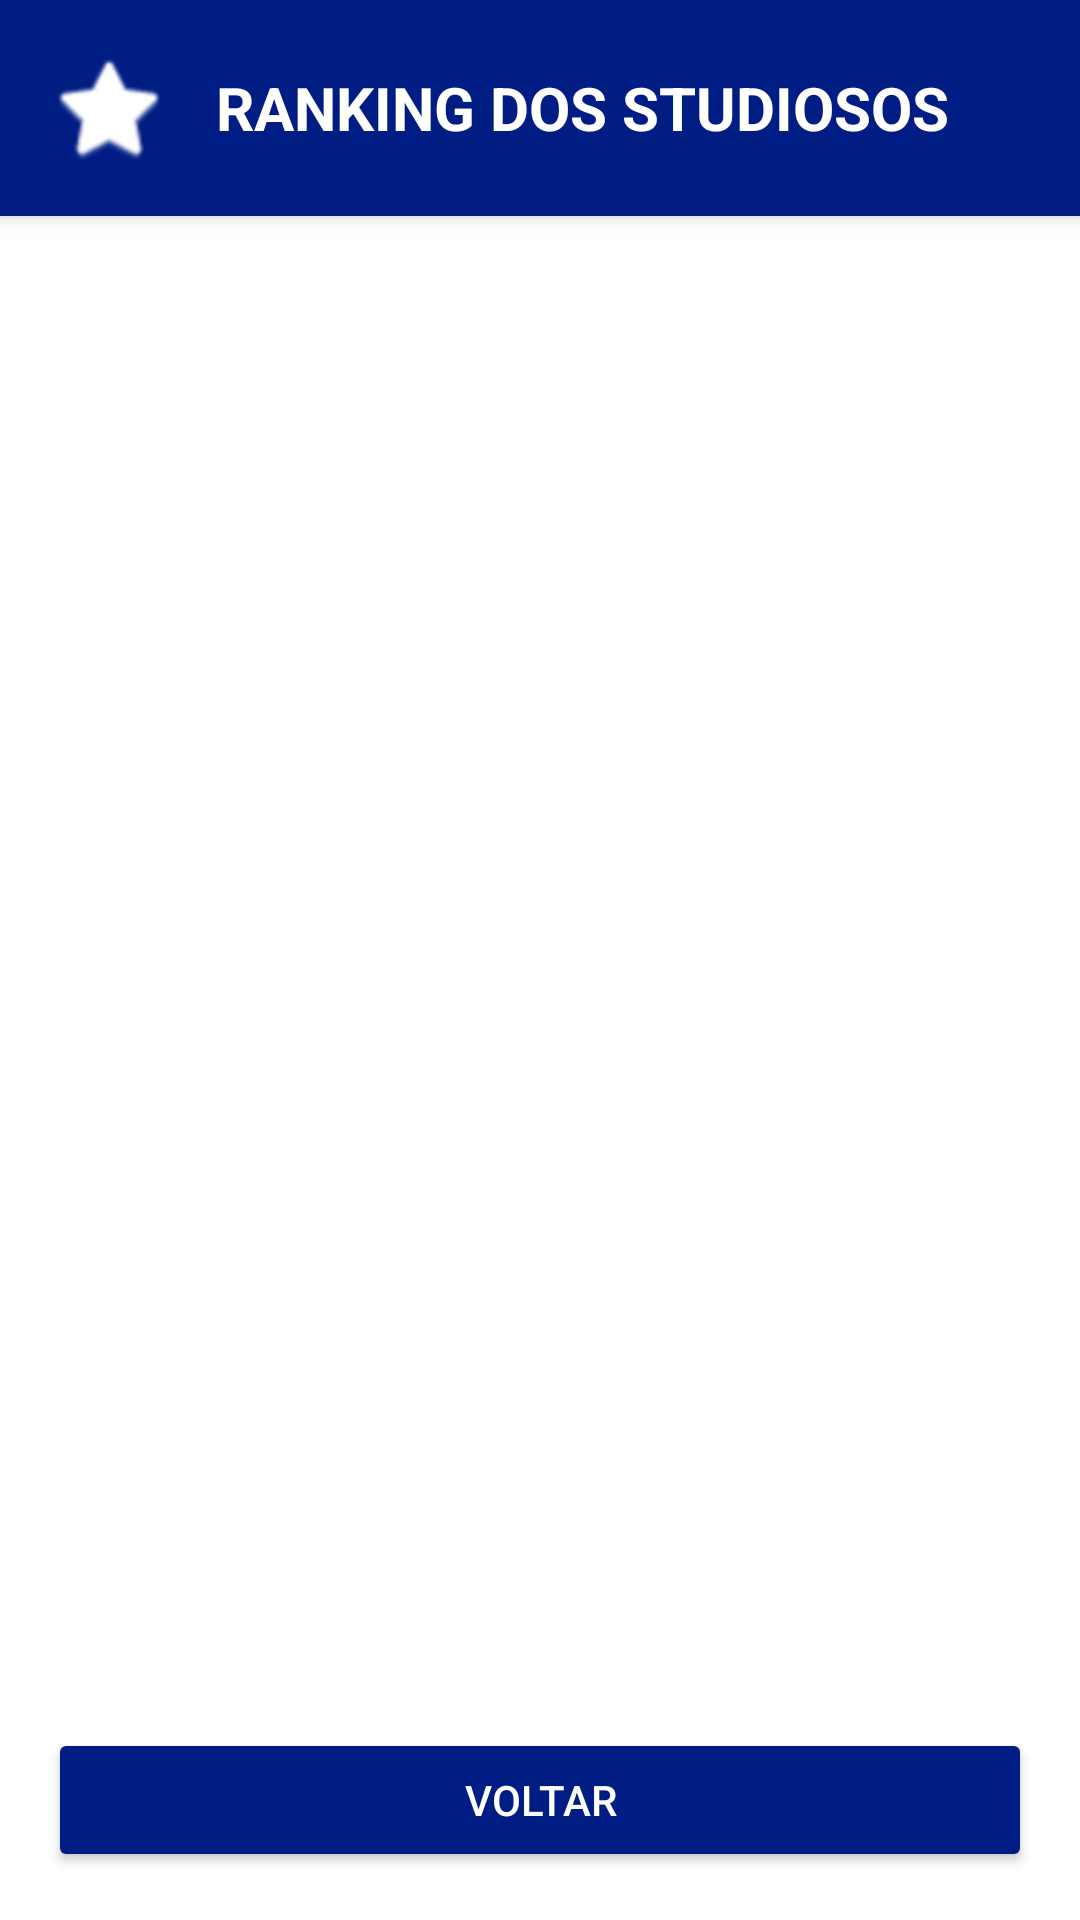

The Android layout XML behind this screen, and the referenced resources:
<!-- AndroidManifest.xml: application theme Theme.Avalia -->
<!-- res/layout/activity_tela_ranking.xml -->
<?xml version="1.0" encoding="utf-8"?>
<RelativeLayout xmlns:android="http://schemas.android.com/apk/res/android"
    xmlns:app="http://schemas.android.com/apk/res-auto"
    xmlns:tools="http://schemas.android.com/tools"
    android:id="@+id/telaRanking"
    android:layout_width="match_parent"
    android:layout_height="match_parent"
    android:background="#FFFFFF"
    tools:context=".ranking.TelaRanking"> <LinearLayout
    android:id="@+id/layoutHeaderRanking"
    android:layout_width="match_parent"
    android:layout_height="wrap_content"
    android:orientation="horizontal"
    android:gravity="center_vertical"
    android:padding="16dp"
    android:background="@color/blueDark"
    android:elevation="4dp">

    <ImageView
        android:id="@+id/imageViewIconeRanking"
        android:layout_width="40dp"
        android:layout_height="40dp"
        app:srcCompat="@android:drawable/btn_star_big_on"
        app:tint="@android:color/white" />

    <TextView
        android:id="@+id/textViewTituloRanking"
        android:layout_width="wrap_content"
        android:layout_height="wrap_content"
        android:text="RANKING DOS STUDIOSOS"
        android:textSize="20sp"
        android:textStyle="bold"
        android:textColor="@android:color/white"
        android:layout_marginStart="16dp"/>
</LinearLayout>

    <androidx.recyclerview.widget.RecyclerView
        android:id="@+id/recyclerViewRanking"
        android:layout_width="match_parent"
        android:layout_height="0dp"
        android:layout_below="@id/layoutHeaderRanking"
        android:layout_alignParentBottom="true"
        android:paddingTop="8dp"
        android:clipToPadding="false"
        tools:listitem="@layout/item_ranking_usuario" />

    <Button
        android:id="@+id/buttonVoltarRanking"
        android:layout_width="match_parent"
        android:layout_height="wrap_content"
        android:layout_alignParentBottom="true"
        android:layout_marginStart="16dp"
        android:layout_marginEnd="16dp"
        android:layout_marginBottom="16dp"
        android:layout_marginTop="16dp"
        android:text="Voltar"
        android:backgroundTint="@color/blueDark"
        android:textColor="@android:color/white"/>

</RelativeLayout>
<!-- res/layout/item_ranking_usuario.xml (included above) -->
<?xml version="1.0" encoding="utf-8"?>
<com.google.android.material.card.MaterialCardView
    xmlns:android="http://schemas.android.com/apk/res/android"
    xmlns:app="http://schemas.android.com/apk/res-auto"
    xmlns:tools="http://schemas.android.com/tools"
    android:layout_width="match_parent"
    android:layout_height="wrap_content"
    android:layout_marginStart="12dp"
    android:layout_marginTop="6dp"
    android:layout_marginEnd="12dp"
    android:layout_marginBottom="6dp"
    app:cardElevation="3dp"
    app:cardCornerRadius="8dp">

    <androidx.constraintlayout.widget.ConstraintLayout
        android:layout_width="match_parent"
        android:layout_height="wrap_content"
        android:padding="16dp"
        android:background="@color/white">

        <TextView
            android:id="@+id/textViewPosicaoRanking"
            android:layout_width="30dp"
            android:layout_height="wrap_content"
            android:textSize="18sp"
            android:textStyle="bold"
            android:gravity="center"
            app:layout_constraintStart_toStartOf="parent"
            app:layout_constraintTop_toTopOf="parent"
            app:layout_constraintBottom_toBottomOf="parent"
            android:textColor="@color/black"
            tools:text="1." />

        <ImageView
            android:id="@+id/imageViewAvatarRanking"
            android:layout_width="56dp"
            android:layout_height="56dp"
            app:srcCompat="@android:drawable/sym_def_app_icon"  tools:srcCompat="@tools:sample/avatars"
            app:layout_constraintStart_toEndOf="@id/textViewPosicaoRanking"
            app:layout_constraintTop_toTopOf="parent"
            app:layout_constraintBottom_toBottomOf="parent"
            android:layout_marginStart="16dp"
            android:scaleType="centerCrop" />

        <LinearLayout
            android:id="@+id/linearLayoutInfoUsuarioRanking"
            android:layout_width="0dp"
            android:layout_height="wrap_content"
            android:orientation="vertical"
            app:layout_constraintStart_toEndOf="@id/imageViewAvatarRanking"
            app:layout_constraintEnd_toStartOf="@id/imageViewMedalhaRanking"
            app:layout_constraintTop_toTopOf="@id/imageViewAvatarRanking"
            app:layout_constraintBottom_toBottomOf="@id/imageViewAvatarRanking"
            android:layout_marginStart="16dp"
            android:layout_marginEnd="8dp">

            <TextView
                android:id="@+id/textViewNomeUsuarioRanking"
                android:layout_width="wrap_content"
                android:layout_height="wrap_content"
                android:textSize="16sp"
                android:textColor="@android:color/black"
                android:textStyle="bold"
                tools:text="João Vitor da Silva Sauro" />

            <TextView
                android:id="@+id/textViewPontosUsuarioRanking"
                android:layout_width="wrap_content"
                android:layout_height="wrap_content"
                android:textSize="14sp"
                android:textColor="@color/blueDark"
                tools:text="1500 Pontos" />
        </LinearLayout>

        <ImageView
            android:id="@+id/imageViewMedalhaRanking"
            android:layout_width="32dp"
            android:layout_height="32dp"
            app:layout_constraintEnd_toEndOf="parent"
            app:layout_constraintTop_toTopOf="parent"
            app:layout_constraintBottom_toBottomOf="parent"
            tools:srcCompat="@android:drawable/star_on" android:visibility="gone" />
    </androidx.constraintlayout.widget.ConstraintLayout>
</com.google.android.material.card.MaterialCardView>
<!-- resources referenced by this layout -->
<resources>
  <color name="black">#000000</color>
  <color name="blueDark">#001D83</color>
  <color name="white">#FFFFFF</color>
  <style name="Theme.Avalia" parent="Base.Theme.Avalia" />
  <style name="Base.Theme.Avalia" parent="Theme.Material3.DayNight.NoActionBar">
          <item name="colorPrimary">@color/blueDark</item>
          <item name="colorSecondary">@color/white</item>
      </style>
</resources>
